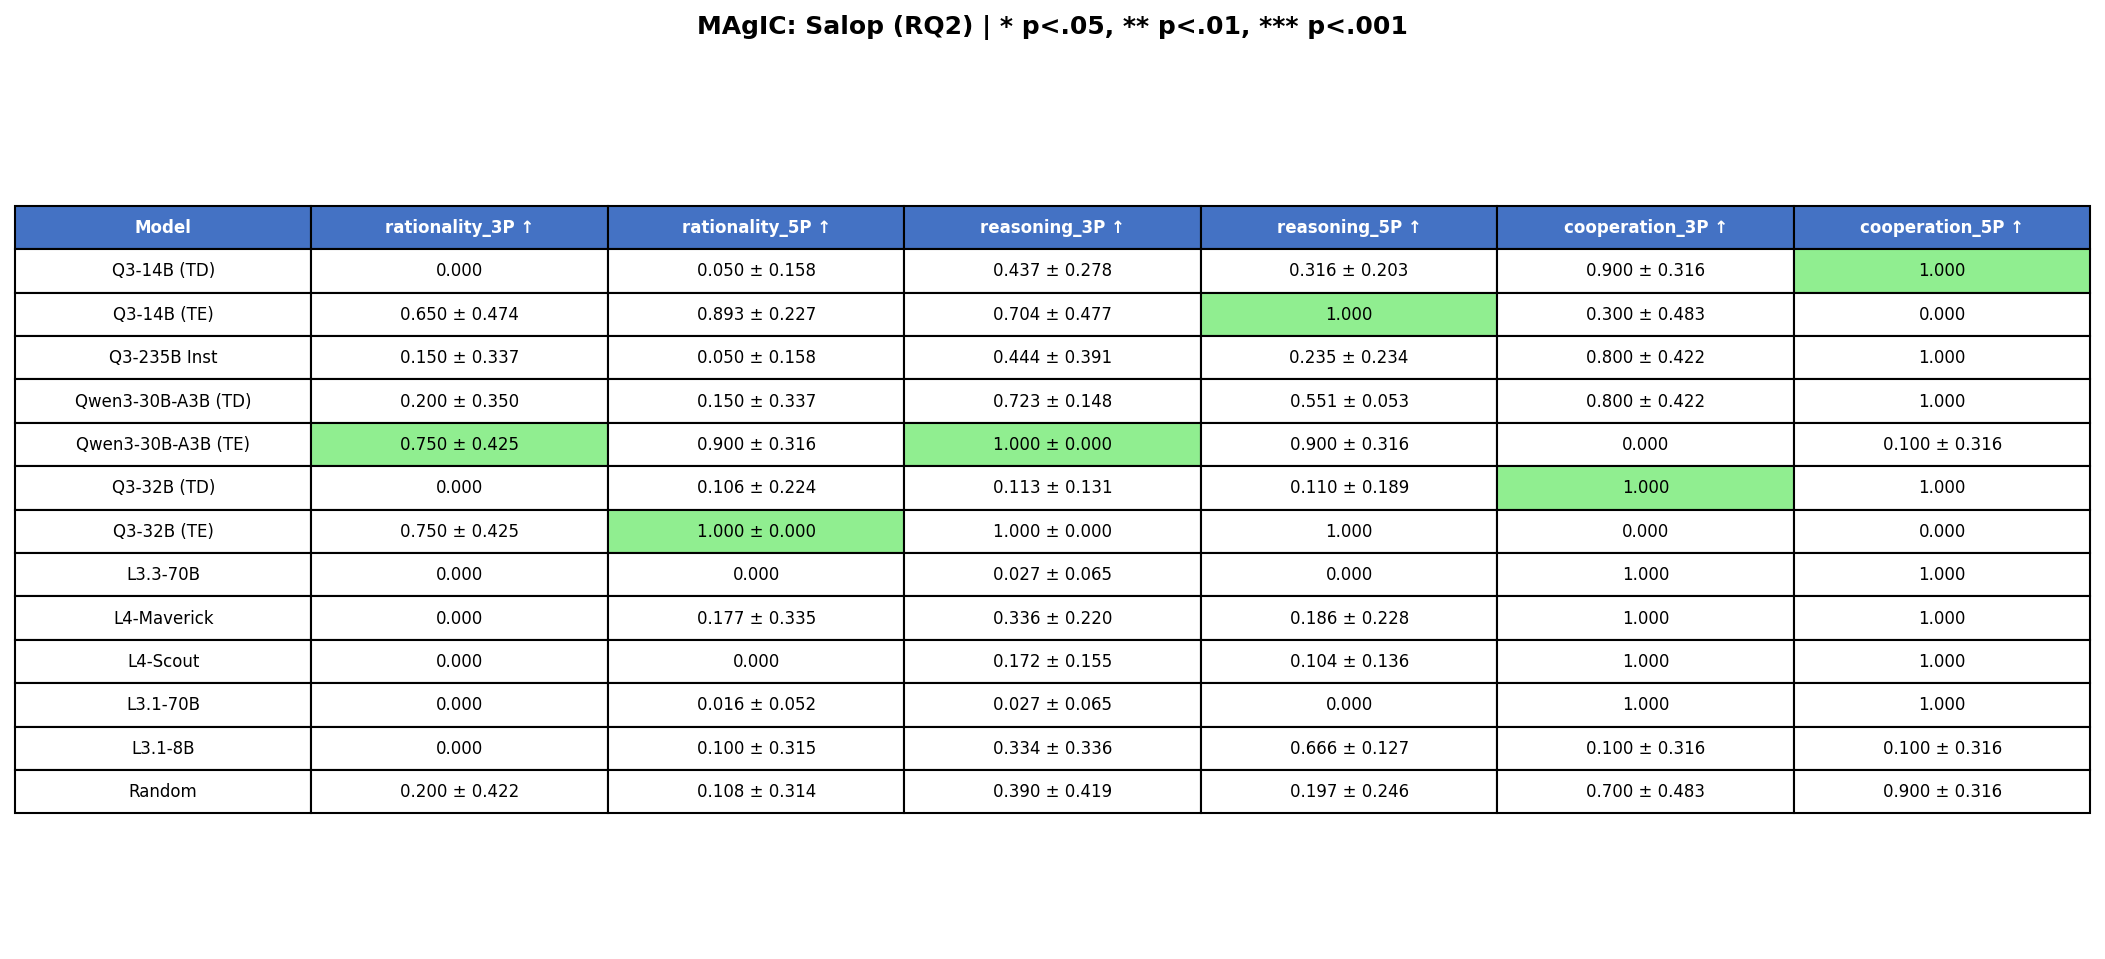

Source data for this figure (header and first rows):
Model, rationality_3P ↑, rationality_5P ↑, rationality_5P_p_value, reasoning_3P ↑, reasoning_5P ↑, reasoning_5P_p_value, cooperation_3P ↑, cooperation_5P ↑, cooperation_5P_p_value
Q3-14B (TD), 0.000, 0.050 ± 0.158, 0.0672, 0.437 ± 0.278, 0.316 ± 0.203, 0.4863, 0.900 ± 0.316, 1.000, 0.316
Q3-14B (TE), 0.650 ± 0.474, 0.893 ± 0.227, 0.0672, 0.704 ± 0.477, 1.000, 0.4863, 0.300 ± 0.483, 0.000, 0.316
Q3-235B Inst, 0.150 ± 0.337, 0.050 ± 0.158, 0.0672, 0.444 ± 0.391, 0.235 ± 0.234, 0.4863, 0.800 ± 0.422, 1.000, 0.316
Qwen3-30B-A3B (TD), 0.200 ± 0.350, 0.150 ± 0.337, 0.0672, 0.723 ± 0.148, 0.551 ± 0.053, 0.4863, 0.800 ± 0.422, 1.000, 0.316
Qwen3-30B-A3B (TE), 0.750 ± 0.425, 0.900 ± 0.316, 0.0672, 1.000 ± 0.000, 0.900 ± 0.316, 0.4863, 0.000, 0.100 ± 0.316, 0.316
Q3-32B (TD), 0.000, 0.106 ± 0.224, 0.0672, 0.113 ± 0.131, 0.110 ± 0.189, 0.4863, 1.000, 1.000, 0.316
Q3-32B (TE), 0.750 ± 0.425, 1.000 ± 0.000, 0.0672, 1.000 ± 0.000, 1.000, 0.4863, 0.000, 0.000, 0.316
L3.3-70B, 0.000, 0.000, 0.0672, 0.027 ± 0.065, 0.000, 0.4863, 1.000, 1.000, 0.316
L4-Maverick, 0.000, 0.177 ± 0.335, 0.0672, 0.336 ± 0.220, 0.186 ± 0.228, 0.4863, 1.000, 1.000, 0.316
L4-Scout, 0.000, 0.000, 0.0672, 0.172 ± 0.155, 0.104 ± 0.136, 0.4863, 1.000, 1.000, 0.316
L3.1-70B, 0.000, 0.016 ± 0.052, 0.0672, 0.027 ± 0.065, 0.000, 0.4863, 1.000, 1.000, 0.316
L3.1-8B, 0.000, 0.100 ± 0.315, 0.0672, 0.334 ± 0.336, 0.666 ± 0.127, 0.4863, 0.100 ± 0.316, 0.100 ± 0.316, 0.316
Random, 0.200 ± 0.422, 0.108 ± 0.314, 0.0672, 0.390 ± 0.419, 0.197 ± 0.246, 0.4863, 0.700 ± 0.483, 0.900 ± 0.316, 0.316
